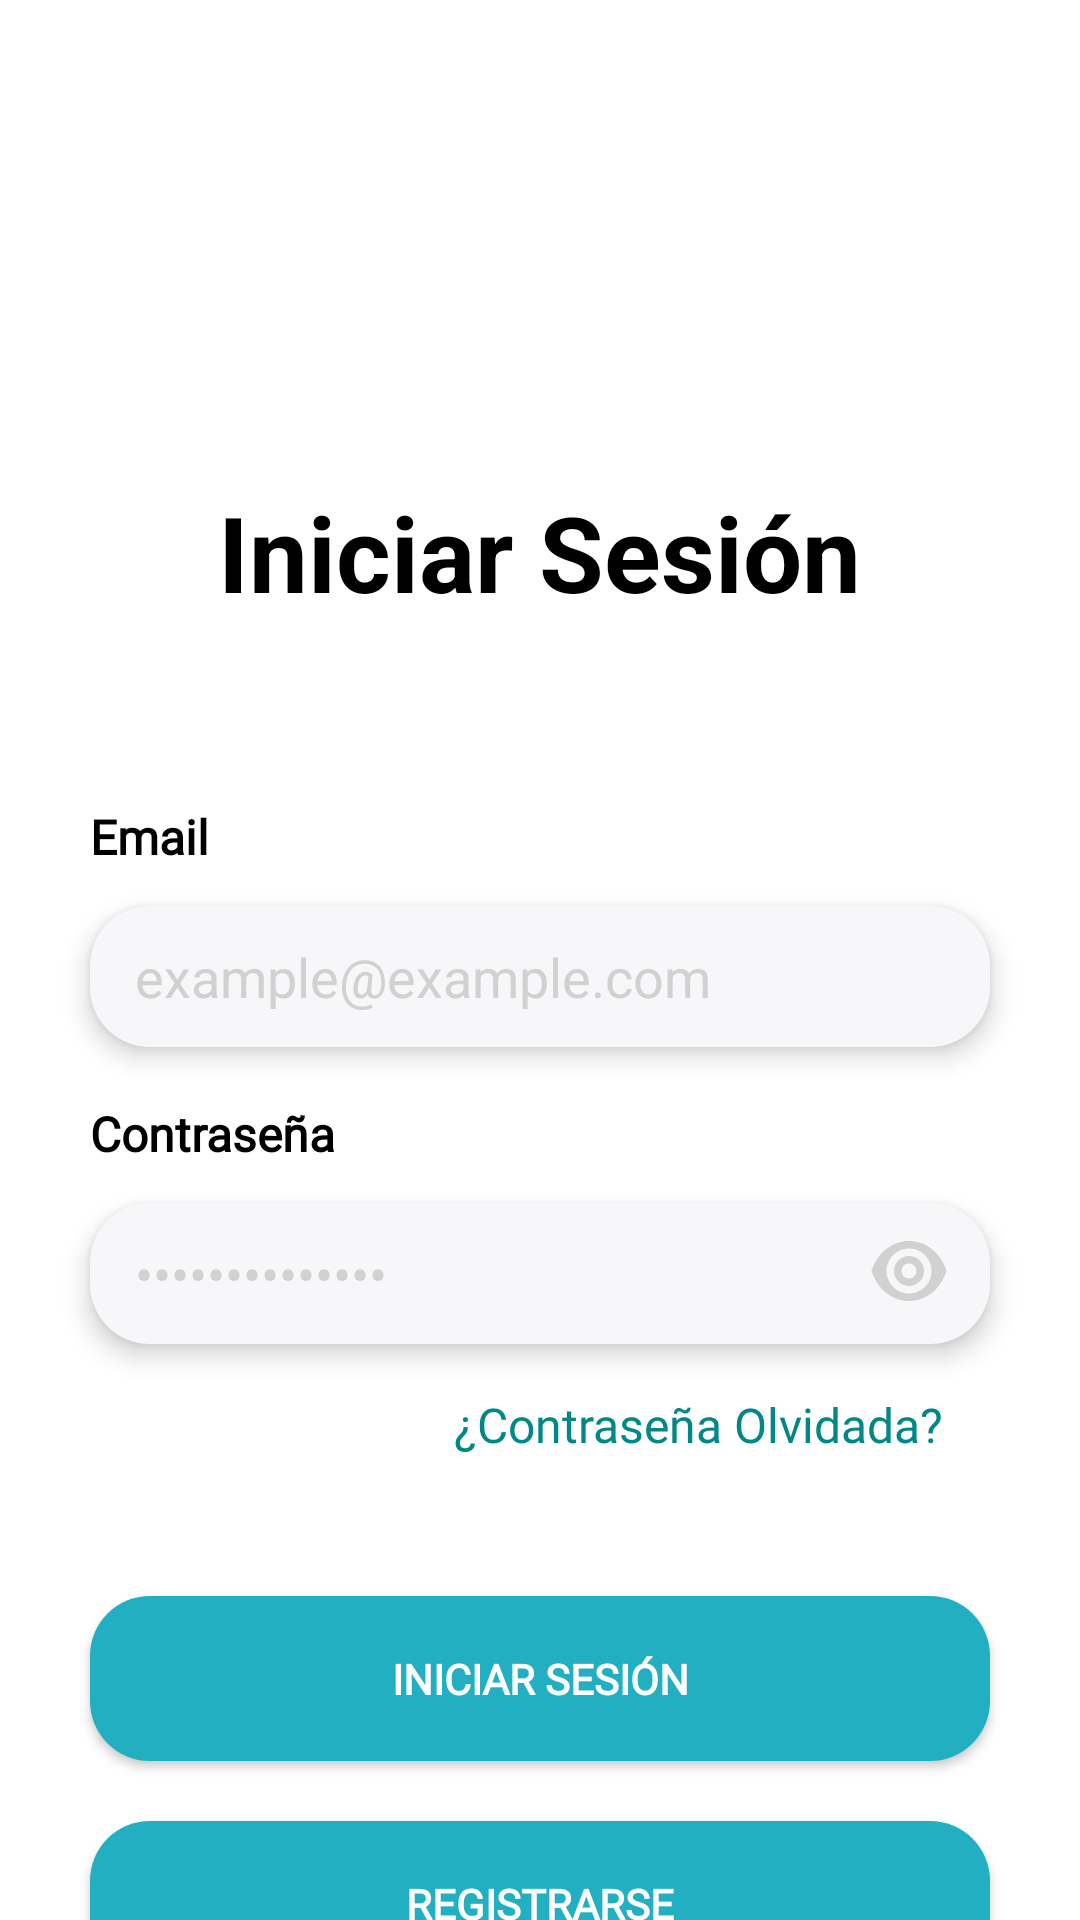

This screen was rendered from an Android layout file. Write that file and the resources it references.
<!-- AndroidManifest.xml: application theme Theme.Design.NoActionBar -->
<!-- res/layout/login_fragment.xml -->
<?xml version="1.0" encoding="utf-8"?>
<androidx.constraintlayout.widget.ConstraintLayout
    xmlns:android="http://schemas.android.com/apk/res/android"
    xmlns:app="http://schemas.android.com/apk/res-auto"
    xmlns:tools="http://schemas.android.com/tools"
    android:layout_width="match_parent"
    android:layout_height="match_parent"
    android:background="@color/white"
    tools:context=".InicioFragments.LoginFragment">

    <ImageView
        android:id="@+id/logoApp"
        android:layout_width="100dp"
        android:layout_height="100dp"
        android:background="@drawable/logo_app"
        app:layout_constraintBottom_toBottomOf="parent"
        app:layout_constraintEnd_toEndOf="parent"
        app:layout_constraintHorizontal_bias="0.498"
        app:layout_constraintStart_toStartOf="parent"
        app:layout_constraintTop_toTopOf="parent"
        app:layout_constraintVertical_bias="0.063" />

    <TextView
        android:id="@+id/titleLogin"
        android:layout_width="300dp"
        android:layout_height="60dp"
        android:layout_marginTop="20dp"
        android:gravity="center"
        android:text="@string/login"
        android:textColor="@color/black"
        android:textSize="35sp"
        android:textStyle="bold"
        app:layout_constraintEnd_toEndOf="parent"
        app:layout_constraintHorizontal_bias="0.495"
        app:layout_constraintStart_toStartOf="parent"
        app:layout_constraintTop_toBottomOf="@+id/logoApp" />

    <TextView
        android:id="@+id/txt_pass"
        android:layout_width="300dp"
        android:layout_height="34dp"
        android:layout_marginHorizontal="16dp"
        android:fontFamily="@font/open_sans"
        android:text="@string/email"
        android:textColor="@color/black"
        android:textSize="16sp"
        android:textStyle="bold"
        app:layout_constraintBottom_toTopOf="@+id/editEmail"
        app:layout_constraintEnd_toEndOf="parent"
        app:layout_constraintHorizontal_bias="0.495"
        app:layout_constraintStart_toStartOf="parent" />

    <Button
        android:id="@+id/btnRegister"
        android:layout_width="300dp"
        android:layout_height="55dp"
        android:layout_marginHorizontal="16dp"
        android:layout_marginTop="20dp"
        android:background="@drawable/forma_boton"
        android:elevation="5dp"
        android:fontFamily="@font/open_sans"
        android:text="@string/register"
        android:textColor="@color/white"
        android:textStyle="bold"
        app:layout_constraintEnd_toEndOf="parent"
        app:layout_constraintHorizontal_bias="0.495"
        app:layout_constraintStart_toStartOf="parent"
        app:layout_constraintTop_toBottomOf="@+id/btnLogin" />

    <Button
        android:id="@+id/btnLogin"
        android:layout_width="300dp"
        android:layout_height="55dp"
        android:layout_marginHorizontal="16dp"
        android:layout_marginTop="532dp"
        android:background="@drawable/forma_boton"
        android:elevation="10dp"
        android:fontFamily="@font/open_sans"
        android:text="@string/login"
        android:textColor="@color/blanco"
        android:textStyle="bold"
        app:layout_constraintEnd_toEndOf="parent"
        app:layout_constraintHorizontal_bias="0.495"
        app:layout_constraintStart_toStartOf="parent"
        app:layout_constraintTop_toTopOf="parent" />

    <EditText
        android:id="@+id/editContrasena"
        android:layout_width="300dp"
        android:layout_height="47dp"
        android:layout_marginHorizontal="16dp"
        android:layout_marginTop="52dp"
        android:background="@drawable/forma_edittext"
        android:elevation="5dp"
        android:hint="@string/campo_pass"
        android:inputType="textPassword"
        android:paddingHorizontal="15dp"
        android:textColor="@color/black"
        android:textColorHint="@color/gris"
        app:layout_constraintEnd_toEndOf="parent"
        app:layout_constraintHorizontal_bias="0.495"
        app:layout_constraintStart_toStartOf="parent"
        app:layout_constraintTop_toBottomOf="@+id/editEmail" />

    <TextView
        android:id="@+id/contrasenaOlvidada"
        android:layout_width="wrap_content"
        android:layout_height="wrap_content"
        android:layout_marginTop="16dp"
        android:fontFamily="@font/open_sans"
        android:text="@string/pass_forget"
        android:textAlignment="textEnd"
        android:textColor="@color/teal_700"
        android:textSize="16sp"
        app:layout_constraintEnd_toEndOf="parent"
        app:layout_constraintHorizontal_bias="0.767"
        app:layout_constraintStart_toStartOf="parent"
        app:layout_constraintTop_toBottomOf="@+id/editContrasena" />

    <EditText
        android:id="@+id/editEmail"
        android:layout_width="300dp"
        android:layout_height="47dp"
        android:layout_marginHorizontal="16dp"
        android:layout_marginTop="88dp"
        android:background="@drawable/forma_edittext"
        android:elevation="5dp"
        android:hint="@string/campo_email"
        android:inputType="textEmailAddress"
        android:paddingHorizontal="15dp"
        android:textColor="@color/black"
        android:textColorHint="@color/gris"
        app:layout_constraintEnd_toEndOf="parent"
        app:layout_constraintHorizontal_bias="0.495"
        app:layout_constraintStart_toStartOf="parent"
        app:layout_constraintTop_toBottomOf="@+id/titleLogin" />

    <TextView
        android:id="@+id/textView3"
        android:layout_width="300dp"
        android:layout_height="34dp"
        android:layout_marginHorizontal="16dp"
        android:fontFamily="@font/open_sans"
        android:text="@string/pass"
        android:textColor="@color/black"
        android:textSize="16sp"
        android:textStyle="bold"
        app:layout_constraintBottom_toTopOf="@+id/editContrasena"
        app:layout_constraintEnd_toEndOf="parent"
        app:layout_constraintHorizontal_bias="0.495"
        app:layout_constraintStart_toStartOf="parent" />

    <ImageButton
        android:id="@+id/mostrar_pass"
        android:layout_width="30dp"
        android:layout_height="30dp"
        android:layout_marginTop="9dp"
        android:layout_marginEnd="12dp"
        android:layout_marginBottom="12dp"
        android:background="@drawable/ojo"
        android:elevation="6dp"
        app:layout_constraintBottom_toBottomOf="@+id/editContrasena"
        app:layout_constraintEnd_toEndOf="@+id/editContrasena"
        app:layout_constraintTop_toTopOf="@+id/editContrasena"
        app:layout_constraintVertical_bias="0.4" />

</androidx.constraintlayout.widget.ConstraintLayout>
<!-- resources referenced by this layout -->
<resources>
  <color name="black">#FF000000</color>
  <color name="blanco">#FFFFFFFF</color>
  <color name="gris">#D1D1D1</color>
  <color name="teal_700">#FF018786</color>
  <color name="white">#FFFFFFFF</color>
  <!-- drawable forma_boton (drawable) -->
  <?xml version="1.0" encoding="utf-8"?>
  <layer-list xmlns:android="http://schemas.android.com/apk/res/android">
  
      <item>
          <shape android:shape="rectangle">
              <solid android:color="@color/bluedark" />
              <corners android:radius="20dp" />
          </shape>
      </item>
  
  </layer-list>
  <!-- drawable forma_edittext (drawable) -->
  <?xml version="1.0" encoding="utf-8"?>
  <layer-list xmlns:android="http://schemas.android.com/apk/res/android">
  
      <item>
          <shape android:shape="rectangle">
              <solid android:color="@color/ligthgrey" />
              <corners android:radius="20dp" />
          </shape>
      </item>
  
  </layer-list>
  <!-- drawable ojo (drawable) -->
  <vector xmlns:android="http://schemas.android.com/apk/res/android"
      android:width="24dp"
      android:height="24dp"
      android:viewportWidth="24"
      android:viewportHeight="24">
  
      
      <path
          android:fillColor="#D1D1D1"
          android:pathData="M12,4C7.58,4 3.57,7.05 2,12c1.57,4.95 5.58,8 10,8 4.42,0 8.43,-3.05 10,-8 -1.57,-4.95 -5.58,-8 -10,-8zM12,18c-3.31,0 -6,-2.69 -6,-6s2.69,-6 6,-6 6,2.69 6,6 -2.69,6 -6,6z"/>
  
      
      <path
          android:fillColor="#D1D1D1"
          android:pathData="M12,8c-2.21,0 -4,1.79 -4,4s1.79,4 4,4 4,-1.79 4,-4 -1.79,-4 -4,-4zM12,14c-1.1,0 -2,-0.9 -2,-2s0.9,-2 2,-2 2,0.9 2,2 -0.9,2 -2,2z"/>
  </vector>
  <string name="campo_email">example@example.com</string>
  <string name="campo_pass">••••••••••••••</string>
  <string name="email">Email</string>
  <string name="login">Iniciar Sesión</string>
  <string name="pass">Contraseña</string>
  <string name="pass_forget">¿Contraseña Olvidada?</string>
  <string name="register">Registrarse</string>
  <style name="Theme.Design.NoActionBar">
          <item name="android:windowSplashScreenBackground" tools:ignore="NewApi">@color/bluedark</item>
          <item name="windowActionBar">false</item>
          <item name="windowNoTitle">true</item>
      </style>
  <color name="bluedark">#23AFC2</color>
  <color name="ligthgrey">#F7F7F9</color>
</resources>
